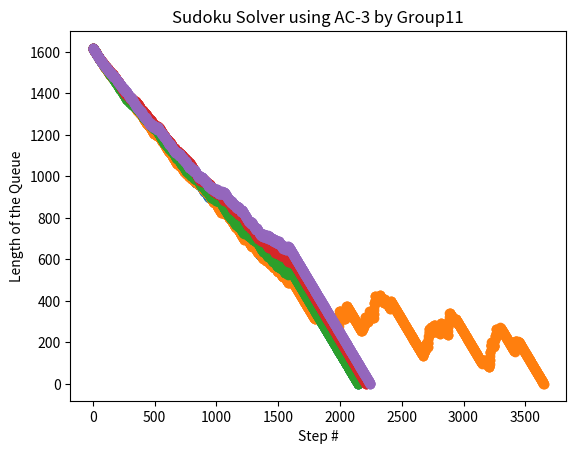

Reproduce this figure in Python.
#Sudoku Solver
#to solve as a CSP it uses AC-3 to preprocess sudoku then uses Human logic to solve the sudoku then uses backtracking if that fails
#to solve as a 2d-array it uses human logic then backtracking if that fails

from __future__ import print_function
import time
import copy
import math
import numpy as np
from matplotlib import pyplot as plt

Start = [] #Given Matrix

Solved = [] #Solution Matrix

Queue_Length = []

#V = [[0,0],[1,0]]
#D = [[1,2,3,4,5,6,7,8,9],[1,2]]
#C = [[0,1],[1,0]] Does not Equal
#C contains variable indexes in the V list

def AC_Three(V,D,C):
	Q = []
	Q = copy.deepcopy(C)
	return AC_Three_Given_Queue(V,D,C,Q,True)

#performs AC_Three with a given queue
def AC_Three_Given_Queue(V,D,C,Q,report):
	valid = True
	global Queue_Length
	while valid and len(Q) != 0:
		if len(D[Q[0][1]]) == 1:
			if D[Q[0][1]][0] in D[Q[0][0]]:
				D[Q[0][0]].remove(D[Q[0][1]][0])
				for i in C:
					if i[1] == Q[0][0]:
						if i not in Q:
							Q.append(copy.deepcopy(i))
		elif len(D[Q[0][1]]) == 0:
			valid = False
		del Q[0]

		if report:
			Queue_Length.append(len(Q))
	return valid

def visualize_Queue(queue):
    x, y = range(0,len(queue)), queue
    plt.scatter(x, y, alpha=0.9)
    plt.title('Sudoku Solver using AC-3 by Group11')
    plt.xlabel('Step #')
    plt.ylabel('Length of the Queue')
    plt.show()
    return None

#attempts to solve the sudoku the same way the average person does as a 2d-array
def human_logic(board):
	moves = 1
	while moves > 0: #loops until no moves are made
		moves = 0
		places = []
		possible = [[[True for k in range(0,9)] for j in range(0,9)] for i in range(0,9)] #list of all numbers that can go into every empty spot
		count = [[0 for k in range(9)] for j in range(9)] #count of possible nubers for each spot
		for x in range(0,9): #loop through all spots on the board
			for y in range(0,9):
				if board[x][y] == 0: #if spot is empty
					for t in range(0,9): #loop through the row, column and box associated with the spot, if not blank remove from possible
						if board[x][t] != 0:
							possible[x][y][board[x][t]-1] = False
						if board[t][y] != 0:
							possible[x][y][board[t][y]-1] = False
						if board[(x//3)*3+t%3][(y//3)*3+t//3] != 0:
							possible[x][y][board[(x//3)*3+t%3][(y//3)*3+t//3]-1] = False

					for t in range(0,9): #count possible numbers
						if possible[x][y][t]:
							count[x][y] = count[x][y] + 1

					if count[x][y] == 1: #if only 1 possible make the square that number
						for t in range(0,9):
							if possible[x][y][t]:
								board[x][y] = t+1
								moves = moves + 1
		
		for x in range(0,9): #loop through all rows, columns and boxes
			rowhas = [False for k in range(9)] #the numbers the row has
			colhas = [False for k in range(9)] #the numbers the column has
			boxhas = [False for k in range(9)] #the numbers the box has

			for y in range(0,9): #fill the lists
				if board[x][y] != 0:
					rowhas[board[x][y]-1] = True
				if board[y][x] != 0:
					colhas[board[y][x]-1] = True
				if board[x%3*3+y//3][x//3*3+y%3] != 0:
					boxhas[board[x%3*3+y//3][x//3*3+y%3]-1] = True
		
			for t in range(0,9): #check if there is only 1 possible place for a number in the row, column or box and record the move
				if not rowhas[t]:
					counter = 0
					pos = -1
					for y in range(0,9):
						if possible[x][y][t] and board[x][y] == 0:
							counter = counter + 1
							pos = y
					if counter == 1 and pos != -1:
						places.append([x,pos,t+1])
						moves = moves + 1

				if not colhas[t]:
					counter = 0
					pos = -1
					for y in range(0,9):
						if possible[y][x][t] and board[y][x] == 0:
							counter = counter + 1
							pos = y
					if counter == 1 and pos != -1:
						places.append([pos,x,t+1])
						moves = moves + 1

				if not boxhas[t]:
					counter = 0
					pos = -1
					for y in range(0,9):
						if possible[x%3*3+y//3][x//3*3+y%3][t] and board[x%3*3+y//3][x//3*3+y%3] == 0:
							counter = counter + 1
							pos = y
					if counter == 1 and pos != -1:
						places.append([x%3*3+pos//3,x//3*3+pos%3,t+1])
						moves = moves + 1

		for place in places: #make all recorded moves
			board[place[0]][place[1]] = place[2]

#attempts to solve the sudoku the same way the average person does as a CSP
def human_logic_CSP(V,D,C):
	moves = 1
	while moves > 0: #loops until no moves are made
		moves = 0
		changed = []
		
		rowhas = [[[0,0] for k in range(0,9)] for j in range(0,9)] #a counter of how many places in a row can have each number
		colhas = [[[0,0] for k in range(0,9)] for j in range(0,9)] #a counter of how many places in a column can have each number
		boxhas = [[[0,0] for k in range(0,9)] for j in range(0,9)] #a counter of how many places in a box can have each number

		for i in range(0,len(V)): #fill the lists
			if len(D[i]) != 1:
				for x in D[i]:
					rowhas[V[i][0]][x-1][0] += 1
					rowhas[V[i][0]][x-1][1] = i
					colhas[V[i][1]][x-1][0] +=1
					colhas[V[i][1]][x-1][1] = i
					boxhas[V[i][0]//3*3+V[i][1]//3][x-1][0] += 1
					boxhas[V[i][0]//3*3+V[i][1]//3][x-1][1] = i
				
		for x in range(0,9): #check if only one place can have the value
			for y in range(0,9):
				if rowhas[x][y][0] == 1:
					D[rowhas[x][y][1]] = [y+1]
					changed.append(rowhas[x][y][1])
				if colhas[x][y][0] == 1:
					D[colhas[x][y][1]] = [y+1]
					changed.append(colhas[x][y][1])
				if boxhas[x][y][0] == 1:
					D[boxhas[x][y][1]] = [y+1]
					changed.append(boxhas[x][y][1])
					
		Q = []
		for u in C:
			if u[1] in changed:
				Q.append(copy.deepcopy(u))
		AC_Three_Given_Queue(V,D,C,Q,False)
		moves = len(changed)
		
#finds the first blank space and trys all possible moves
def rec_trymove(board):
	global Solved
	if len(Solved) == 0: #if it's not already solved
		
		#loop to find first blank space
		for x in range(0,9):
			for y in range(0,9):
				if board[x][y] == 0:
					break
			if board[x][y] == 0:
				break
		if board[x][y] == 0:
			moves = [True] * 10 #list of possible moves
			for t in range(0,9): #loop to remove rule breaking moves
				moves[board[t][y]] = False #remove all values already in the row
				moves[board[x][t]] = False #remove all values already in the column
				moves[board[(x//3)*3+t%3][(y//3)*3+t//3]] = False #remove all values already in the box

			for t in range(1,10):
				if moves[t]: #loop to try all remaining moves
					board[x][y] = t
					rec_trymove(copy.deepcopy(board))
		else:
			Solved = copy.deepcopy(board) #save the completed matrix

#finds the first blank space and trys all possible moves
def rec_trymove_CSP(V,D,C):
	global Solved
	if len(Solved) == 0: #if it's not already solved
		
		min = 10
		minplace = -1
		#loop to find first blank space
		for i in range(0,len(V)):
			if len(D[i]) != 1 and len(D[i]) < min:
				min = len(D[i])
				minplace = i
		
		if min > 1 and min < 10:
			i = minplace
			for move in D[i]:
				D2 = copy.deepcopy(D)
				D2[i] = [move]
				Q = []
				for u in C:
					if u[1] == i:
						Q.append(copy.deepcopy(u))
				if AC_Three_Given_Queue(V,D2,C,Q,False):
					rec_trymove_CSP(V,D2,C)
				
		else:
			global Start
			Solved = copy.deepcopy(Start)
			for i in range(0,len(V)): #make any moves that AC-3 determined
				if len(D[i]) == 1:
					Solved[V[i][0]][V[i][1]] = D[i][0]
			
#Solves the given sudoku as a 2d-array			
def solve_sudoku(Start):	
	#start_time = time.time()
	global Solved
	print("Given:")
	for x in range(0,9): #print the given matrix
		for y in range(0,9):
			if Start[x][y] == 0:
				print("-", end = " "),
			else:
				print(Start[x][y],end=" ")
		print("")

	board = copy.deepcopy(Start)
	
	#if already solved, will do nothing. else it will apply basic sudoku solving logic. This step is to remove any low hanging fruit to avoid or speed up recursion.
	human_logic(board)
	
	#if already solved, then it will simply save the solution to Solved. else it will solve the sudoku recursivly
	rec_trymove(board)

	#print results
	print("")
	if len(Solved) == 0:
		print("Unsolveable")
	else:
		print("Solution:")
		for x in range(0,9): #print the completed matrix
			for y in range(0,9):
				print(Solved[x][y],end=" ")
			print("")
	print("")
	#print("Took %.4f seconds to run" % (time.time() - start_time))
	
#Solves the given sudoku as a CSP			
def solve_sudoku_CSP(Start):	
	#start_time = time.time()
	global Solved
	print("Given:")
	for x in range(0,9): #print the given matrix
		for y in range(0,9):
			if Start[x][y] == 0:
				print("-", end = " "),
			else:
				print(Start[x][y],end=" ")
		print("")
	print("")
	board = copy.deepcopy(Start)
		
		
	V = [] #Variable array
	D = [] #Domain array
	C = [] #Constraignt array
	for x in range(0,9): #populate V and D
		for y in range(0,9):
			V.append([x,y])
			if board[x][y] == 0:
				D.append([1,2,3,4,5,6,7,8,9])
			else:
				D.append([board[x][y]])
				
	for i in range(0,len(V)): #populate C
		for u in range(0,len(V)):
			if i != u and (V[i][0] == V[u][0] or V[i][1] == V[u][1] or (V[i][0]//3 == V[u][0]//3 and V[i][1]//3 == V[u][1]//3)):
				C.append([i,u])
	
	#Run AC-3 to pre-process array, sometimes will solve array
	valid = AC_Three(V,D,C)
	
	solved_by_AC_Three = True
	for x in D:
		if len(x) != 1:
			solved_by_AC_Three = False
	
	if solved_by_AC_Three:
		print("Solved by AC-3")
		Solved = copy.deepcopy(Start)
		for i in range(0,len(V)): #make any moves that AC-3 determined
			if len(D[i]) == 1:
				Solved[V[i][0]][V[i][1]] = D[i][0]
	elif valid:
		print("Not Solved by AC-3")
		#will apply basic sudoku solving logic. This step is to remove any low hanging fruit to avoid or speed up recursion.
		human_logic_CSP(V,D,C)
		
		#if already solved, then it will simply save the solution to Solved. else it will solve the sudoku recursivly
		rec_trymove_CSP(V,D,C)
		

	#print results
	if not valid:
		print("CSP determined invalid by AC-3")
	elif len(Solved) == 0:
		print("Unsolveable")
	else:
		print("Solution:")
		for x in range(0,9): #print the completed matrix
			for y in range(0,9):
				print(Solved[x][y],end=" ")
			print("")
	print("")
	#print("Took %.4f seconds to run" % (time.time() - start_time))



### TESTING ###


#Easy Suduko (AC-3 does nothing, fast to solve using logic, fast to solve using recursion)
Start.append([0,8,0,0,0,0,2,0,0])
Start.append([0,0,0,0,8,4,0,9,0])
Start.append([0,0,6,3,2,0,0,1,0])
Start.append([0,9,7,0,0,0,0,8,0])
Start.append([8,0,0,9,0,3,0,0,2])
Start.append([0,1,0,0,0,0,9,5,0])
Start.append([0,7,0,0,4,5,8,0,0])
Start.append([0,3,0,7,1,0,0,0,0])
Start.append([0,0,8,0,0,0,0,4,0])

solve_sudoku_CSP(Start)
visualize_Queue(Queue_Length)
print("Length of the queue is " + str(len(Queue_Length)))

Start = []
Solved = []
Queue_Length = []
print("------------------------------------")

#Solveable by AC-3
Start.append([0,0,3,0,2,0,6,0,0])
Start.append([9,0,0,3,0,5,0,0,1])
Start.append([0,0,1,8,0,6,4,0,0])
Start.append([0,0,8,1,0,2,9,0,0])
Start.append([7,0,0,0,0,0,0,0,8])
Start.append([0,0,6,7,0,8,2,0,0])
Start.append([0,0,2,6,0,9,5,0,0])
Start.append([8,0,0,2,0,3,0,0,9])
Start.append([0,0,5,0,1,0,3,0,0])

solve_sudoku_CSP(Start)
visualize_Queue(Queue_Length)
print("Length of the queue is " + str(len(Queue_Length)))

Start = []
Solved = []
Queue_Length = []
print("------------------------------------")

#AC-3 does nothing, fast to solve by logic
Start.append([0,0,0,1,0,0,7,0,2])
Start.append([0,3,0,9,5,0,0,0,0])
Start.append([0,0,1,0,0,2,0,0,3])
Start.append([5,9,0,0,0,0,3,0,1])
Start.append([0,2,0,0,0,0,0,7,0])
Start.append([7,0,3,0,0,0,0,9,8])
Start.append([8,0,0,2,0,0,1,0,0])
Start.append([0,0,0,0,8,5,0,6,0])
Start.append([6,0,5,0,0,9,0,0,0])

solve_sudoku_CSP(Start)
visualize_Queue(Queue_Length)
print("Length of the queue is " + str(len(Queue_Length)))

Start = []
Solved = []
Queue_Length = []
print("------------------------------------")

#Hardest Suduko (impossible to solve using logic, fast to solve using recursion)
Start.append([8,0,0,0,0,0,0,0,0])
Start.append([0,0,3,6,0,0,0,0,0])
Start.append([0,7,0,0,9,0,2,0,0])
Start.append([0,5,0,0,0,7,0,0,0])
Start.append([0,0,0,0,4,5,7,0,0])
Start.append([0,0,0,1,0,0,0,3,0])
Start.append([0,0,1,0,0,0,0,6,8])
Start.append([0,0,8,5,0,0,0,1,0])
Start.append([0,9,0,0,0,0,4,0,0])

solve_sudoku_CSP(Start)
visualize_Queue(Queue_Length)
print("Length of the queue is " + str(len(Queue_Length)))

Start = []
Solved = []
Queue_Length = []
print("------------------------------------")

#Brute force resistant Suduko (fast to solve using logic, very slow to solve using recursion)
Start.append([0,0,0,0,0,0,0,0,0])
Start.append([0,0,0,0,0,3,0,8,5])
Start.append([0,0,1,0,2,0,0,0,0])
Start.append([0,0,0,5,0,7,0,0,0])
Start.append([0,0,4,0,0,0,1,0,0])
Start.append([0,9,0,0,0,0,0,0,0])
Start.append([5,0,0,0,0,0,0,7,3])
Start.append([0,0,2,0,1,0,0,0,0])
Start.append([0,0,0,0,4,0,0,0,9])
	
solve_sudoku_CSP(Start)
visualize_Queue(Queue_Length)
print("Length of the queue is " + str(len(Queue_Length)))